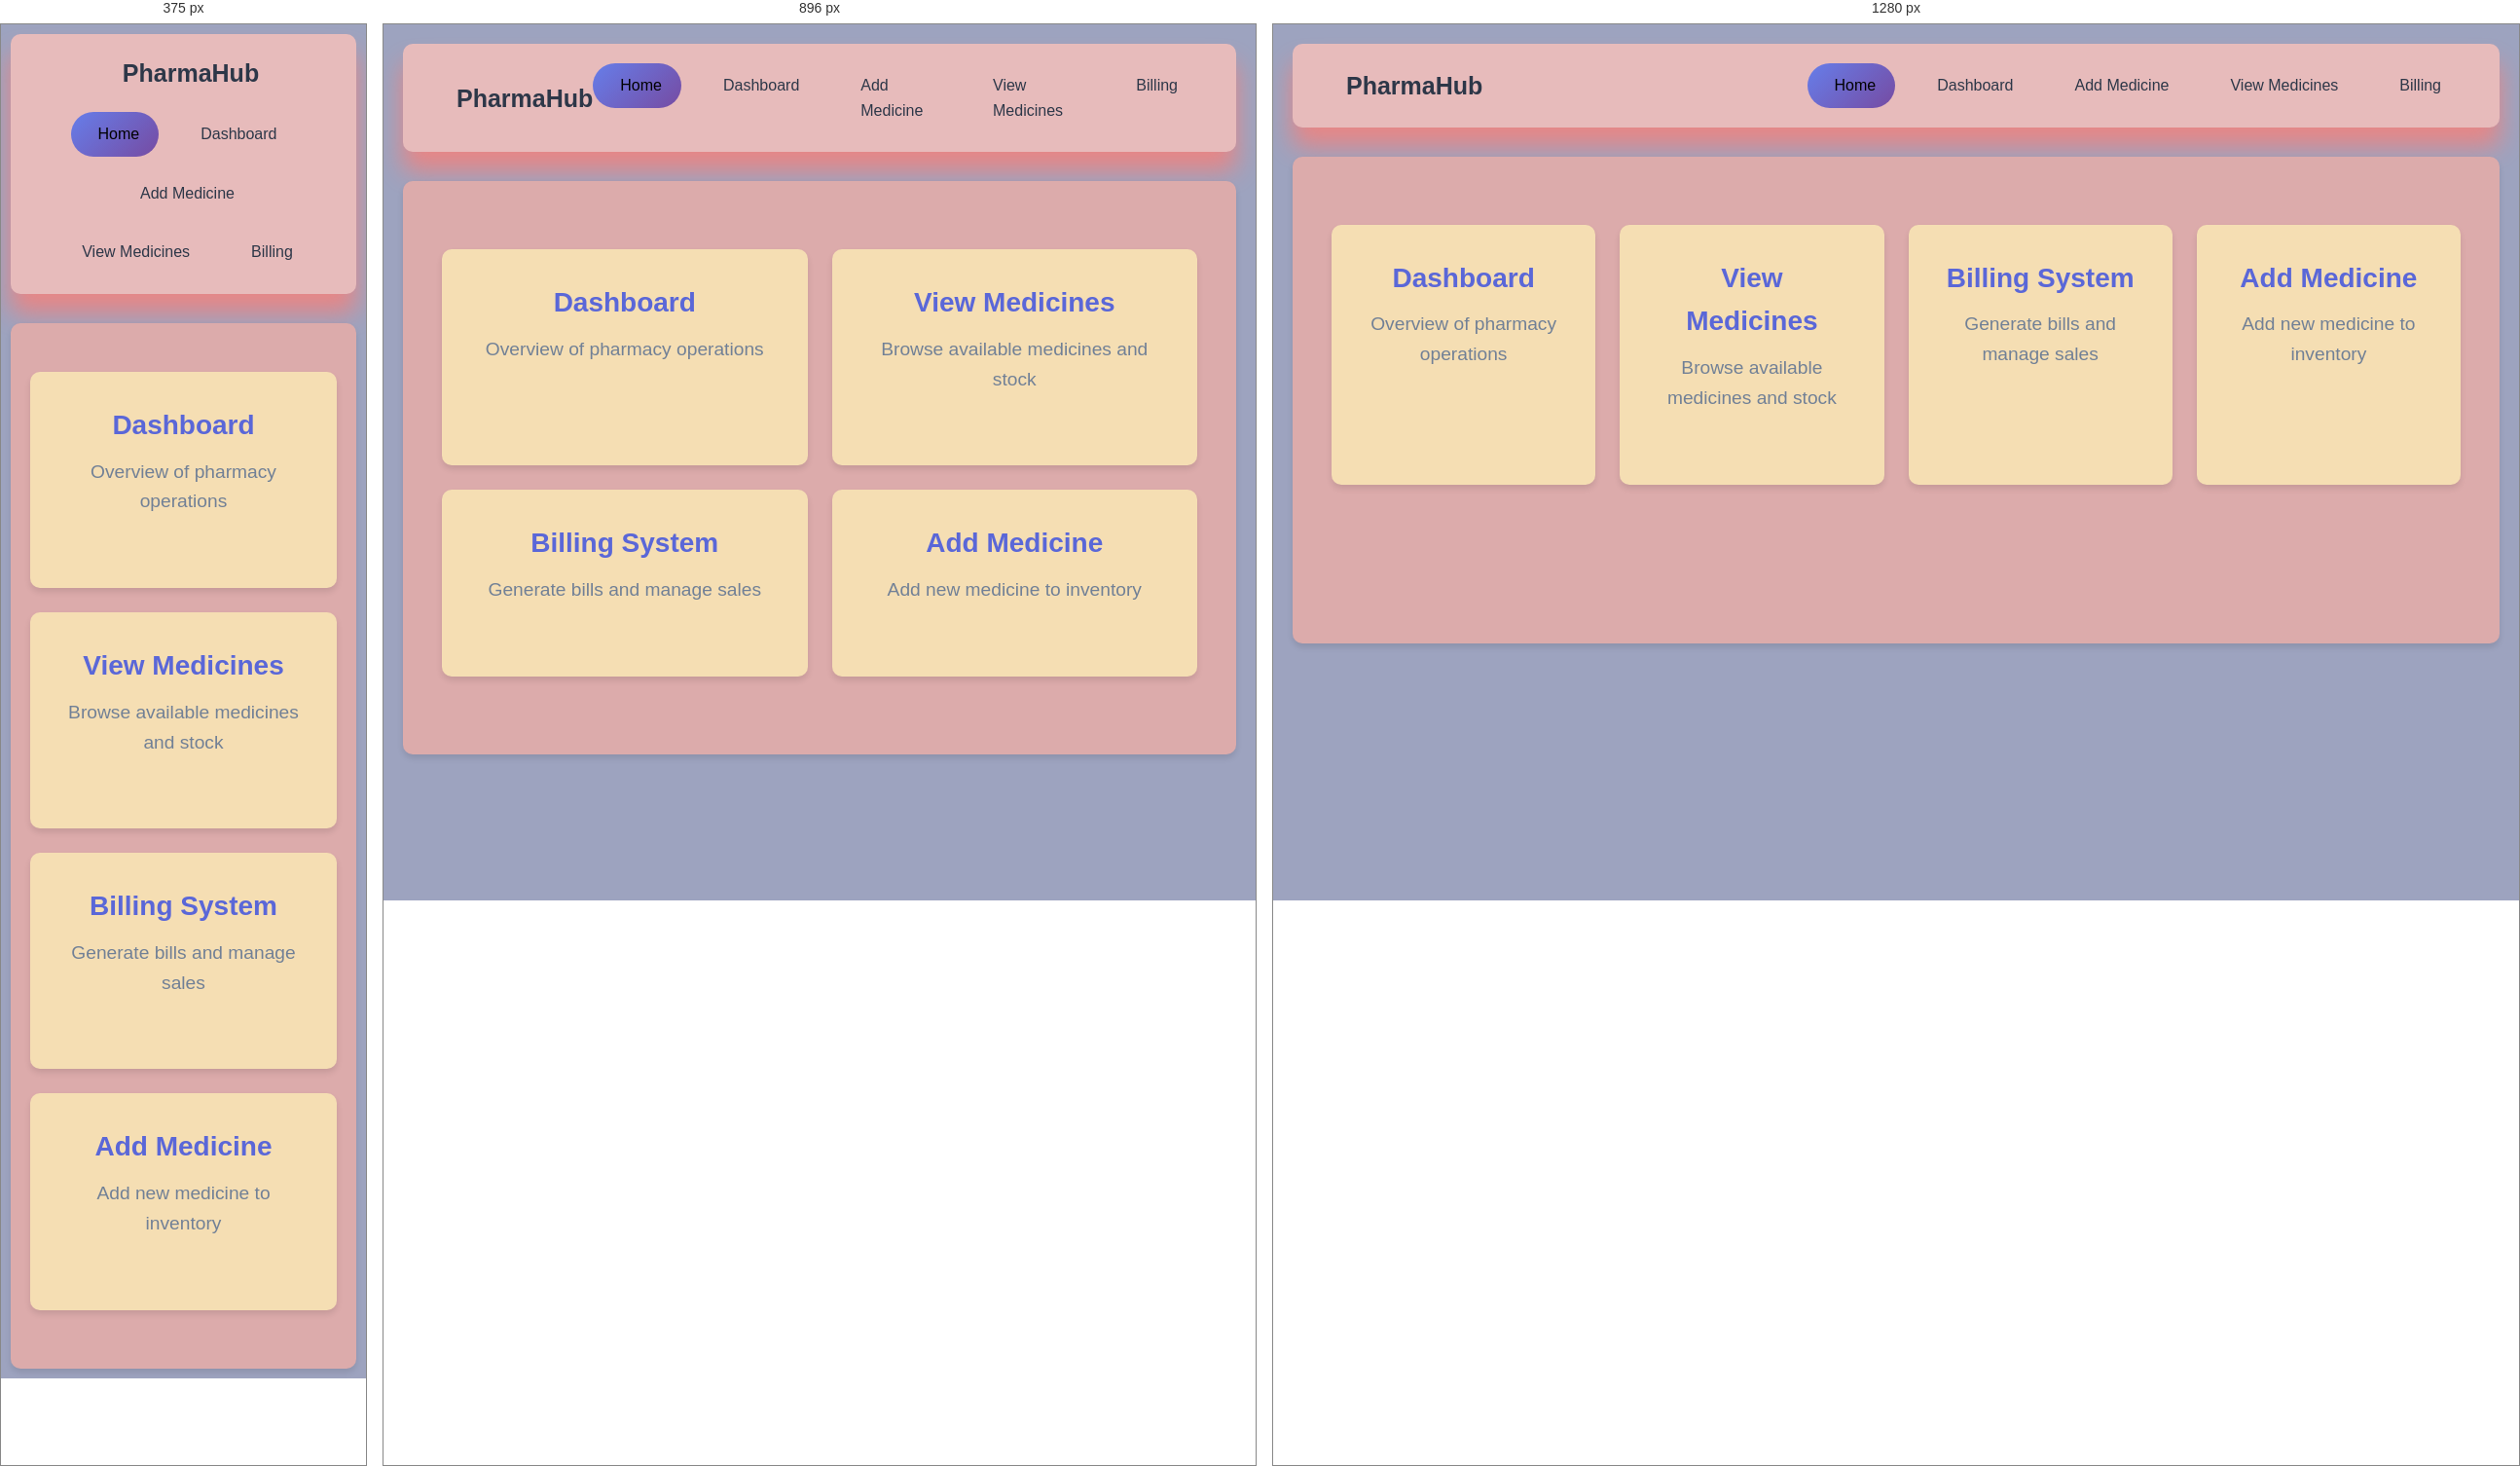
Rendered at 375 px, 896 px and 1280 px, left to right.

<!-- file: index.html -->
<!DOCTYPE html>
<html lang="en">
<head>
    <meta charset="UTF-8">
    <meta name="viewport" content="width=device-width, initial-scale=1.0">
    <title>Pharmacy Management System</title>
    <link rel="stylesheet" href="css/style.css">
    <link rel="stylesheet" href="https://cdnjs.cloudflare.com/ajax/libs/font-awesome/6.4.0/css/all.min.css">
</head>
<body>
    <div class="container">
        <header>
            <div class="logo">
                <i class="fas fa-prescription-bottle-alt"></i>
                <span>PharmaHub</span>
            </div>
            <nav>
                <ul>
                    <li><a href="index.html" class="active"><i class="fas fa-home"></i> Home</a></li>
                    <li><a href="dashboard.html"><i class="fas fa-tachometer-alt"></i> Dashboard</a></li>
                    <li><a href="add-medicine.html"><i class="fas fa-plus-circle"></i> Add Medicine</a></li>
                    <li><a href="view-medicines.html"><i class="fas fa-pills"></i> View Medicines</a></li>
                    <li><a href="billing.html"><i class="fas fa-receipt"></i> Billing</a></li>
                </ul>
            </nav>
        </header>
        
        <div class="main-content">
            <div class="welcome-section">
                <!-- <h1>Welcome to Pharmacy Management System</h1>
                <p>A comprehensive solution for managing pharmacy inventory and sales</p>
                 -->
                <div class="dashboard-cards">
                    <div class="card" onclick="location.href='dashboard.html'">
                        <i class="fas fa-tachometer-alt"></i>
                        <h3>Dashboard</h3>
                        <p>Overview of pharmacy operations</p>
                    </div>
                    
                    <div class="card" onclick="location.href='view-medicines.html'">
                        <i class="fas fa-pills"></i>
                        <h3>View Medicines</h3>
                        <p>Browse available medicines and stock</p>
                    </div>
                    
                    <div class="card" onclick="location.href='billing.html'">
                        <i class="fas fa-receipt"></i>
                        <h3>Billing System</h3>
                        <p>Generate bills and manage sales</p>
                    </div>
                    
                    <div class="card" onclick="location.href='add-medicine.html'">
                        <i class="fas fa-plus-circle"></i>
                        <h3>Add Medicine</h3>
                        <p>Add new medicine to inventory</p>
                    </div>
                </div>
            </div>
        </div>
    </div>

    <script src="js/main.js"></script>
</body>
</html>

/* @media block from css/style.css */
@media (max-width: 1024px) {
    .billing-container {
        grid-template-columns: 1fr;
    }
}

/* @media block from css/style.css */
@media (max-width: 768px) {
    .container {
        padding: 10px;
    }
    
    header {
        flex-direction: column;
        gap: 20px;
        padding: 20px;
    }
    
    nav ul {
        flex-wrap: wrap;
        justify-content: center;
    }
    
    .main-content {
        padding: 20px;
    }
    
    .dashboard-cards {
        grid-template-columns: 1fr;
    }
    
    .billing-container {
        grid-template-columns: 1fr;
    }
}